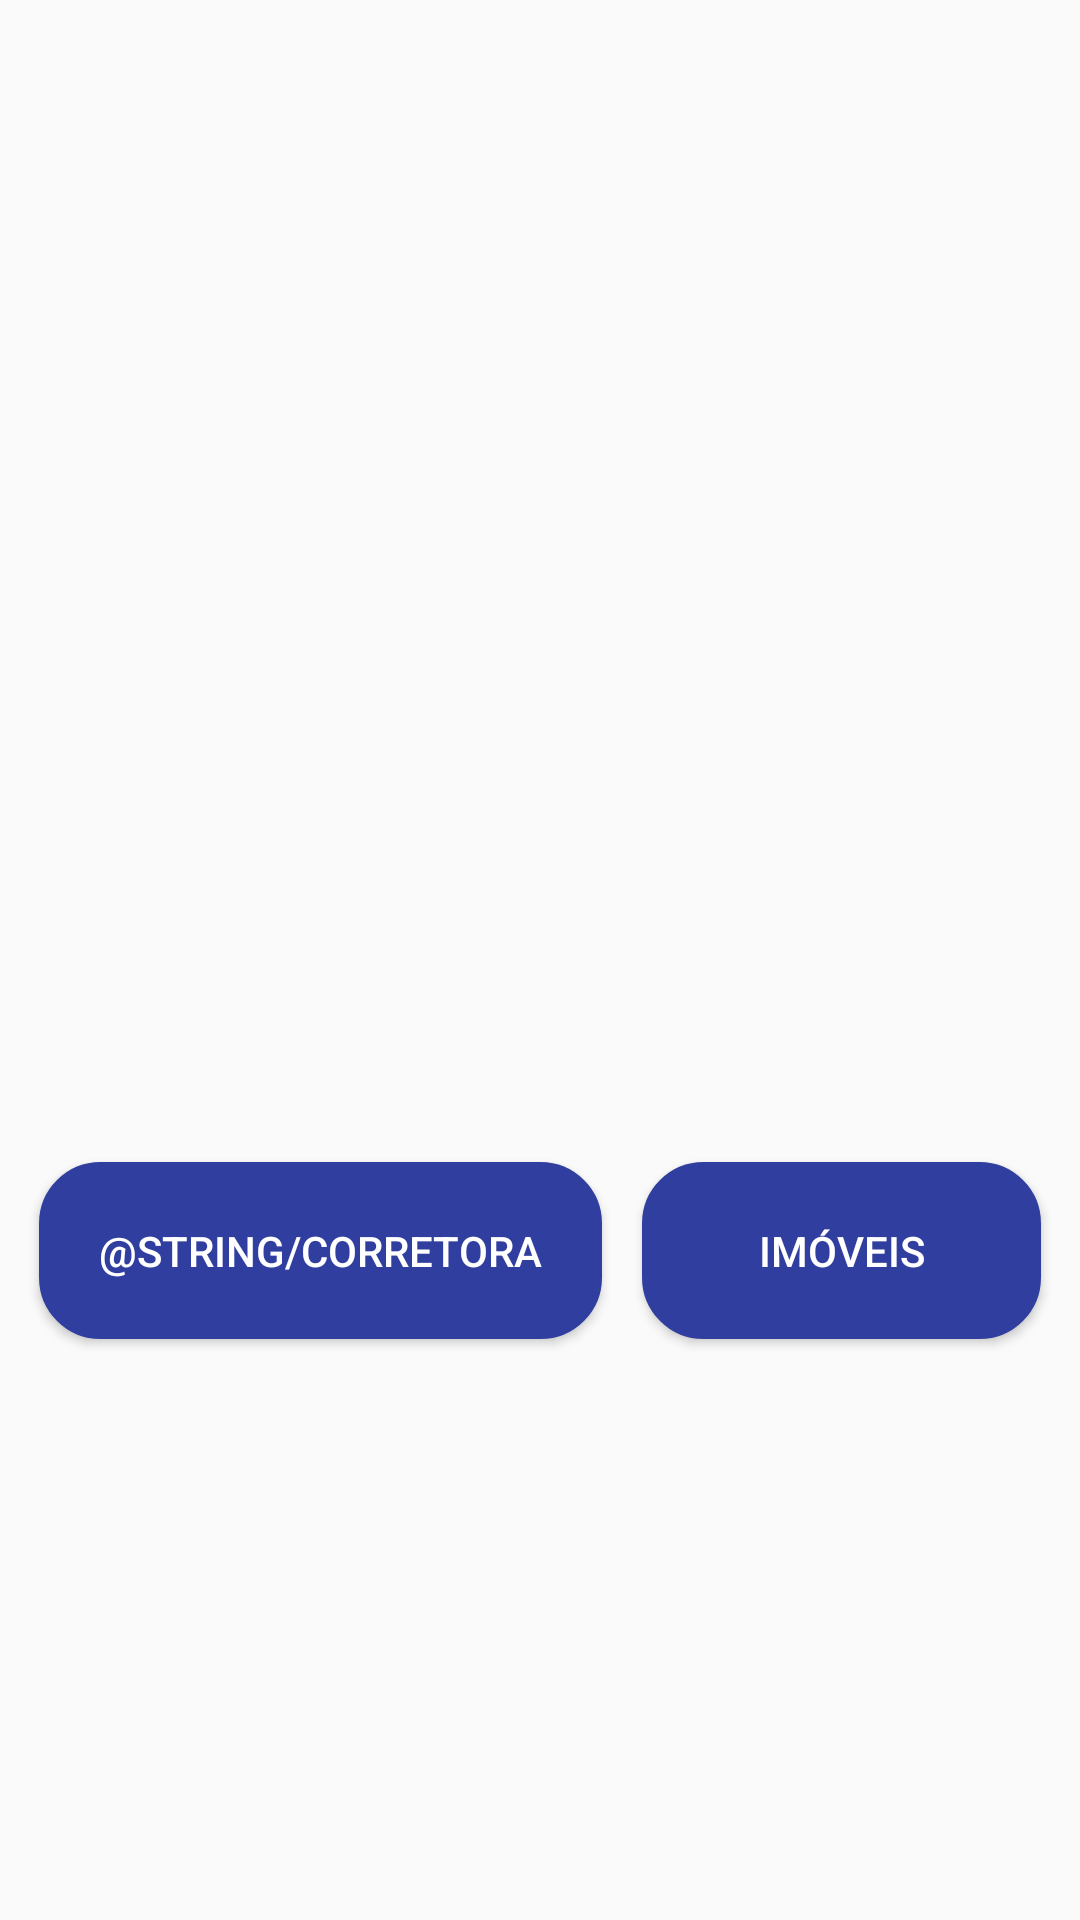

Write the Android layout XML for this screen, with the resource values it uses.
<!-- AndroidManifest.xml: application theme AppTheme -->
<!-- res/layout/activity_menu_choose.xml -->
<?xml version="1.0" encoding="utf-8"?>
<android.support.constraint.ConstraintLayout xmlns:android="http://schemas.android.com/apk/res/android"
    xmlns:app="http://schemas.android.com/apk/res-auto"
    xmlns:tools="http://schemas.android.com/tools"
    android:layout_width="match_parent"
    android:layout_height="match_parent"
    tools:context=".MenuChooseActivity">

    <ImageView
        android:id="@+id/imageView5"
        android:layout_width="0dp"
        android:layout_height="wrap_content"
        app:layout_constraintBottom_toTopOf="@+id/corretora"
        app:layout_constraintEnd_toEndOf="parent"
        app:layout_constraintHorizontal_bias="0.0"
        app:layout_constraintStart_toStartOf="parent"
        app:layout_constraintTop_toTopOf="parent"
        app:layout_constraintVertical_bias="0.3"
        app:srcCompat="@drawable/ic_imobiapp_logo" />

    <Button
        android:id="@+id/corretora"
        android:layout_width="wrap_content"
        android:layout_height="wrap_content"
        android:background="@drawable/shape"
        android:text="@string/corretora"
        android:textColor="@android:color/background_light"
        app:layout_constraintBottom_toBottomOf="parent"
        app:layout_constraintEnd_toStartOf="@+id/imoveis"
        app:layout_constraintHorizontal_bias="0.5"
        app:layout_constraintStart_toStartOf="parent"
        app:layout_constraintTop_toBottomOf="@+id/imageView5" />

    <Button
        android:id="@+id/imoveis"
        android:layout_width="133dp"
        android:layout_height="wrap_content"
        android:background="@drawable/shape"
        android:text="@string/imoveis"
        android:textColor="@android:color/background_light"
        app:layout_constraintBottom_toBottomOf="parent"
        app:layout_constraintEnd_toEndOf="parent"
        app:layout_constraintHorizontal_bias="0.5"
        app:layout_constraintStart_toEndOf="@+id/corretora"
        app:layout_constraintTop_toBottomOf="@+id/imageView5" />
</android.support.constraint.ConstraintLayout>
<!-- resources referenced by this layout -->
<resources>
  <!-- drawable ic_imobiapp_logo: vector/xml drawable (drawable, 6402 chars, omitted) -->
  <!-- drawable shape (drawable) -->
  <?xml version="1.0" encoding="utf-8"?>
  <shape xmlns:android="http://schemas.android.com/apk/res/android"
      android:shape="rectangle" >
      <corners android:radius="20dp" />
      <stroke android:width="1dp" android:color="#303F9F" />
      <solid android:color="#303F9F"/>
      <padding android:left="20dp" android:top="20dp"
          android:right="20dp" android:bottom="20dp" />
  </shape>
  <string name="imoveis">Imóveis</string>
  <style name="AppTheme" parent="Theme.AppCompat.Light">
          <item name="android:textColorPrimary">#303F9F</item>
          <item name="android:windowNoTitle">true</item>
          <item name="colorPrimary">@android:color/transparent</item>
          <item name="android:windowContentOverlay">@null</item>
          <item name="windowActionBarOverlay">false</item>
      </style>
</resources>
